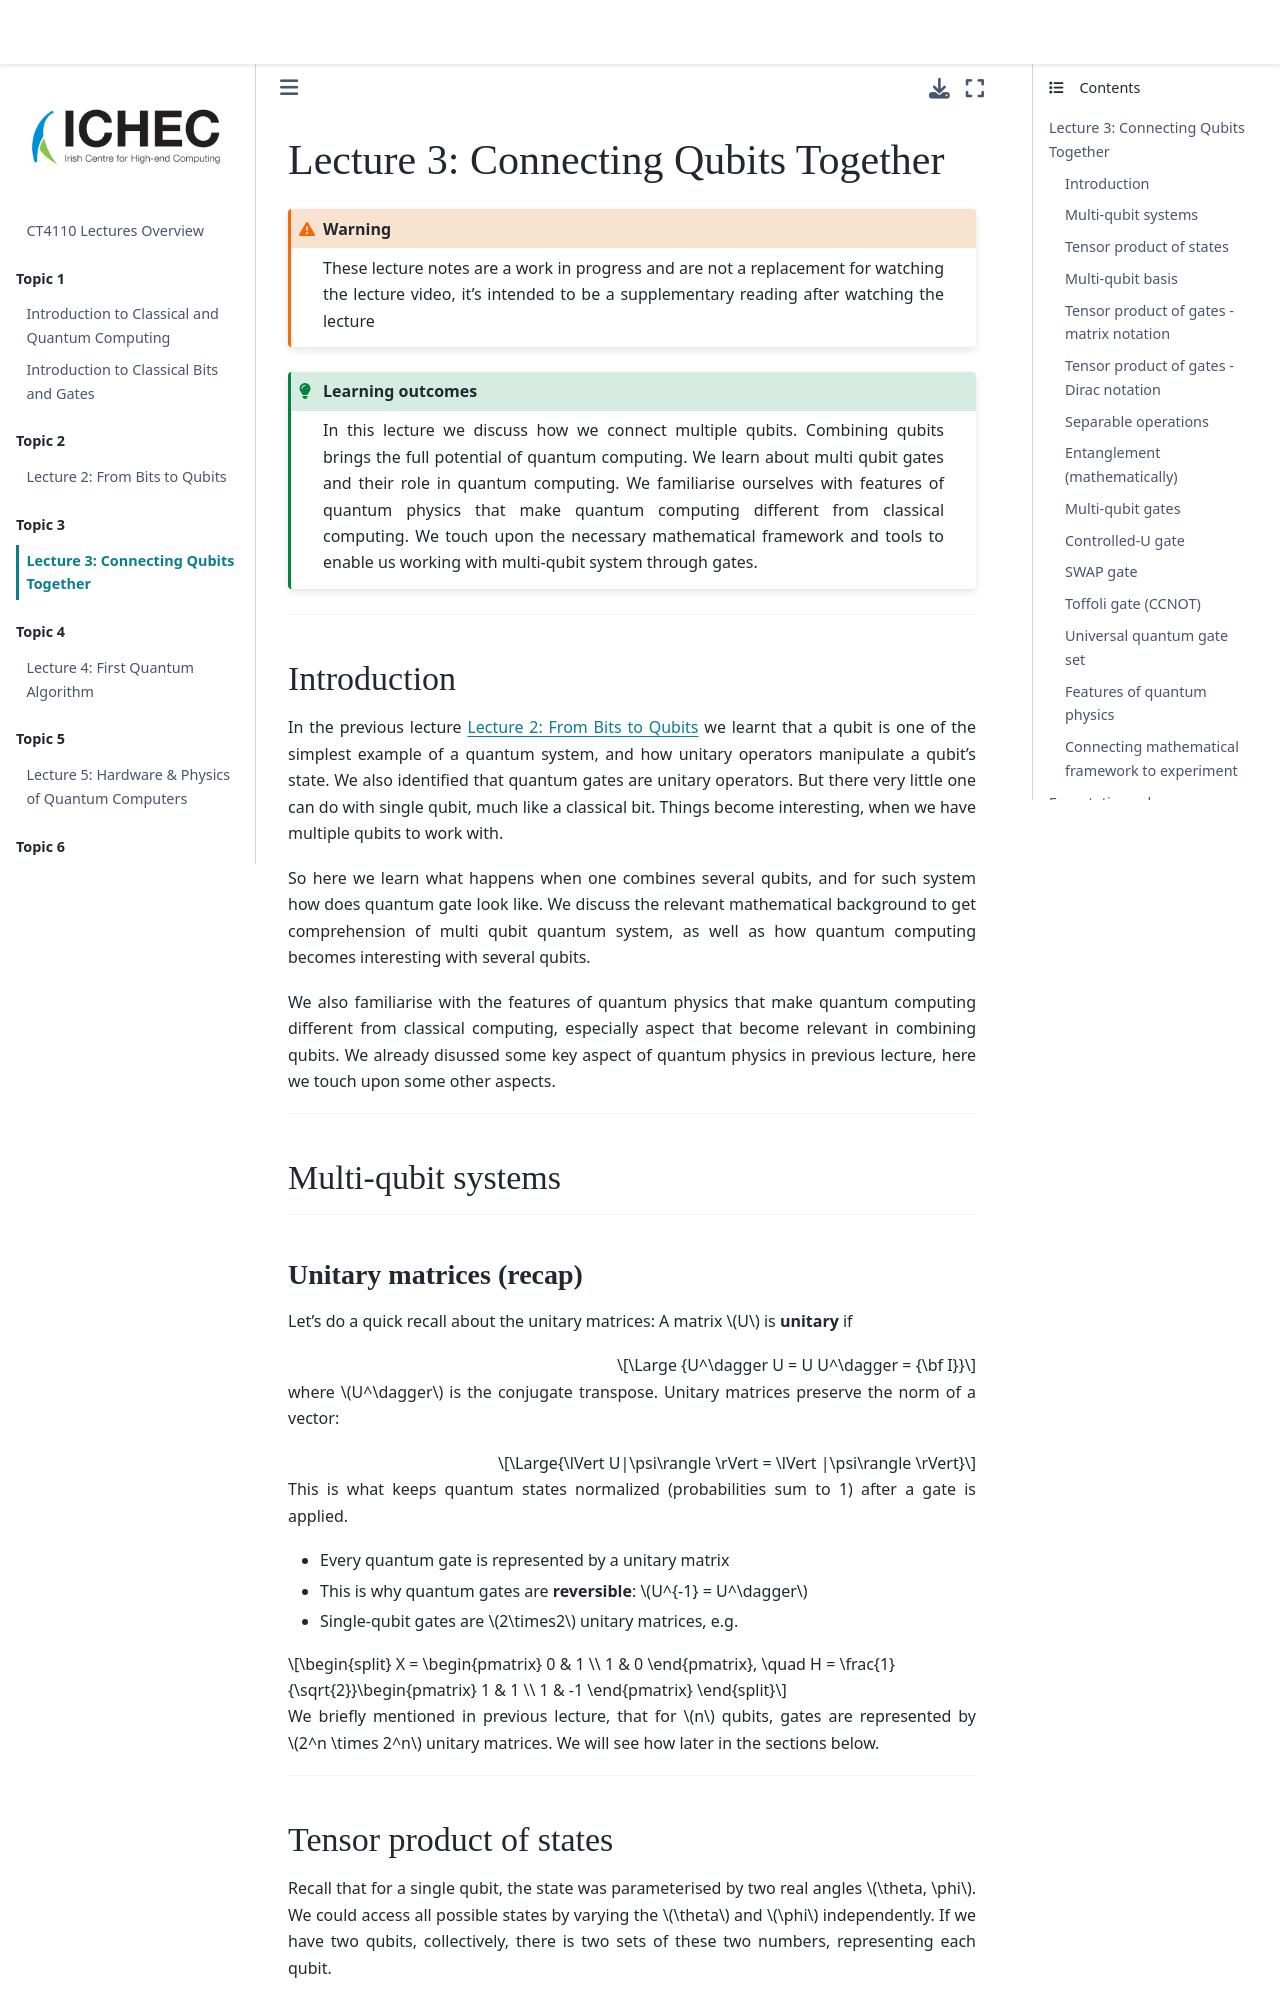

repository: ICHEC/qpcc · page: lecture-03/connecting-qubits.html · generator: jekyll

---
title: Connecting Qubits Together
jupytext:
    formats: md:myst
    text_representation:
        extension: .md
        format_name: myst
kernelspec:
    display_name: Python 3
    language: python
    name: python3
mystnb:
    render_markdown_format: myst
---

(lecture-3)=
# Lecture 3: Connecting Qubits Together

```{warning} These lecture notes are a work in progress and are not a replacement for watching the lecture video, it's intended to be a supplementary reading after watching the lecture 
```


```{admonition} Learning outcomes
:class: tip

In this lecture we discuss how we connect multiple qubits. Combining qubits brings the full potential of quantum computing.
We learn about multi qubit gates and their role in quantum computing. We familiarise ourselves with features of quantum physics that make quantum computing different from classical computing. We touch upon the necessary mathematical framework and tools to enable us working with multi-qubit system through gates.

```


---

## Introduction

In the previous lecture {ref}`lecture-2` we learnt that a qubit is one of the simplest example of a quantum system, and how unitary operators manipulate a qubit's state.
We also identified that quantum gates are unitary operators. But there very little one can do with single qubit, much like a classical bit. Things become interesting,
when we have multiple qubits to work with.

So here we learn what happens when one combines several qubits, and for such system how does quantum gate look like. We discuss the relevant mathematical background
to get comprehension of multi qubit quantum system, as well as how quantum computing becomes interesting with several qubits.

We also familiarise with the features of quantum physics that make quantum computing different from classical computing, especially aspect that become relevant in
combining qubits. We already disussed some key aspect of quantum physics in previous lecture, here we touch upon some other aspects.


---

## Multi-qubit systems

---
